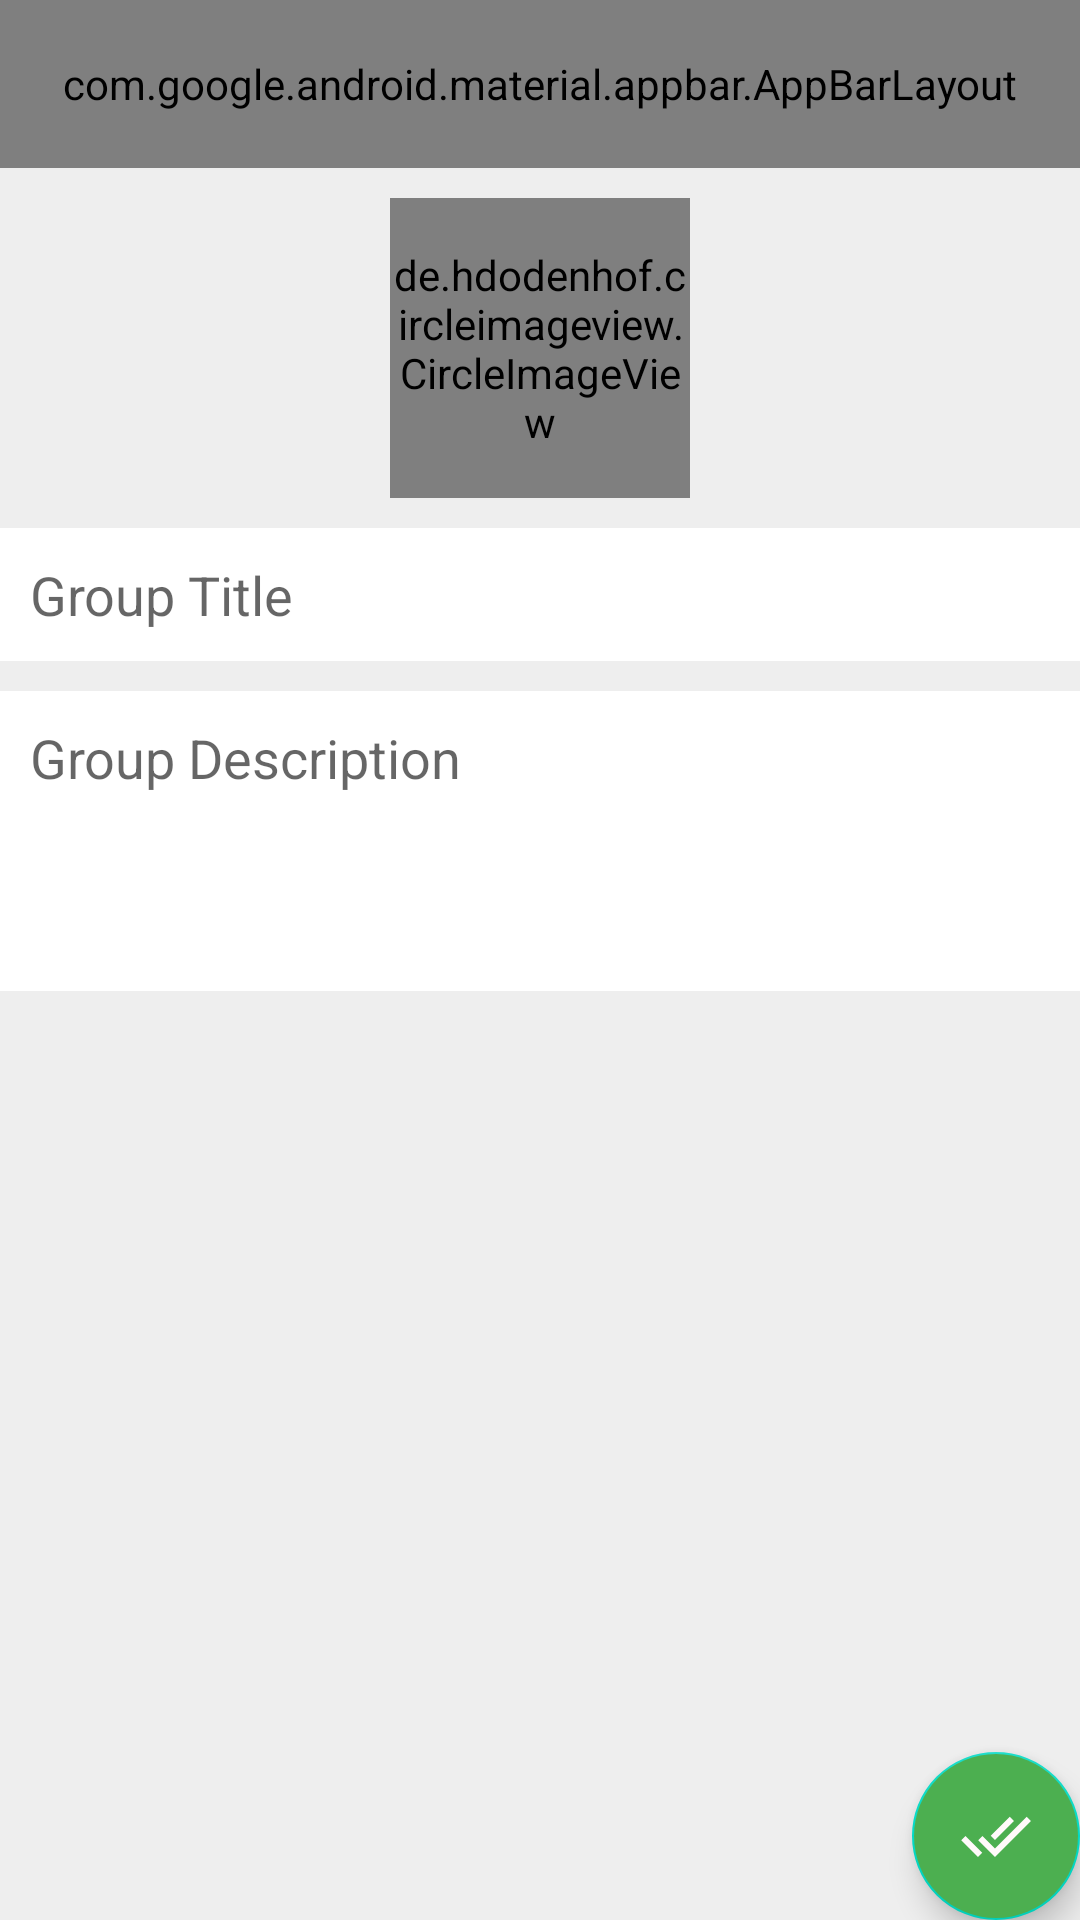

Android layout source for this screen:
<!-- AndroidManifest.xml: application theme AppTheme -->
<!-- res/layout/activity_add_group.xml -->
<?xml version="1.0" encoding="utf-8"?>
<RelativeLayout xmlns:android="http://schemas.android.com/apk/res/android"
    xmlns:app="http://schemas.android.com/apk/res-auto"
    android:background="#eee"
    android:layout_width="match_parent"
    android:layout_height="match_parent">
    <com.google.android.material.appbar.AppBarLayout
        android:layout_marginBottom="10dp"
        android:id="@+id/appbar_add_group"
        android:layout_width="match_parent"
        android:layout_height="wrap_content"
        android:theme="@style/Widget.MaterialComponents.BottomAppBar">
        <androidx.appcompat.widget.Toolbar
            android:id="@+id/toolbar_add_group"
            android:layout_width="match_parent"
            android:layout_height="?attr/actionBarSize">
        </androidx.appcompat.widget.Toolbar>
    </com.google.android.material.appbar.AppBarLayout>
    <de.hdodenhof.circleimageview.CircleImageView
        android:layout_below="@+id/appbar_add_group"
        android:layout_centerHorizontal="true"
        android:id="@+id/ic_group"
        android:src="@drawable/bellerin"
        android:layout_width="100dp"
        android:layout_height="100dp">

    </de.hdodenhof.circleimageview.CircleImageView>
    <EditText
        android:layout_marginTop="10dp"
        android:padding="10dp"
        android:background="#ffffff"
        android:hint="Group Title"
        android:layout_below="@id/ic_group"
        android:id="@+id/edt_title_group"
        android:layout_width="match_parent"
        android:layout_height="wrap_content">

    </EditText>
    <EditText
        android:layout_marginTop="10dp"
        android:inputType="textImeMultiLine"
        android:gravity="top"
        android:padding="10dp"
        android:minHeight="100dp"
        android:background="#ffffff"
        android:hint="Group Description"
        android:layout_below="@id/edt_title_group"
        android:id="@+id/edt_description_group"
        android:layout_width="match_parent"
        android:layout_height="wrap_content">

    </EditText>
    <com.google.android.material.floatingactionbutton.FloatingActionButton
        android:id="@+id/float_done"
        android:src="@drawable/ic_baseline_done_all_24"
        android:layout_alignParentEnd="true"
        android:layout_alignParentBottom="true"
        android:backgroundTint="#4CAF50"
        android:layout_width="wrap_content"
        android:layout_height="wrap_content">

    </com.google.android.material.floatingactionbutton.FloatingActionButton>


</RelativeLayout>
<!-- resources referenced by this layout -->
<resources>
  <!-- drawable bellerin: jpg bitmap (drawable, 45082 bytes) -->
  <!-- drawable ic_baseline_done_all_24 (drawable) -->
  <vector android:height="24dp" android:tint="#FFFAFA"
      android:viewportHeight="24" android:viewportWidth="24"
      android:width="24dp" xmlns:android="http://schemas.android.com/apk/res/android">
      <path android:fillColor="@android:color/white" android:pathData="M18,7l-1.41,-1.41 -6.34,6.34 1.41,1.41L18,7zM22.24,5.59L11.66,16.17 7.48,12l-1.41,1.41L11.66,19l12,-12 -1.42,-1.41zM0.41,13.41L6,19l1.41,-1.41L1.83,12 0.41,13.41z"/>
  </vector>
  <style name="AppTheme" parent="Theme.AppCompat.Light.NoActionBar">
          
          <item name="colorPrimary">@color/colorPrimary</item>
          <item name="colorPrimaryDark">@color/colorPrimaryDark</item>
          <item name="colorAccent">@color/colorAccent</item>
      </style>
  <color name="colorPrimary">#6200EE</color>
  <color name="colorPrimaryDark">#3700B3</color>
  <color name="colorAccent">#03DAC5</color>
</resources>
